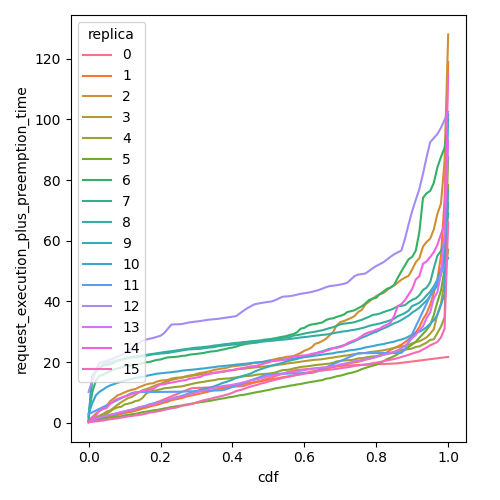

The file beside this chart, header and first rows:
cdf, request_execution_plus_preemption_time, replica
0.0, 0.5615, 0
0.01, 0.8336, 0
0.02, 1.106, 0
0.03, 1.378, 0
0.04, 1.65, 0
0.05, 1.922, 0
0.06, 2.194, 0
0.07, 2.466, 0
0.08, 2.738, 0
0.09, 3.01, 0
0.1, 3.282, 0
0.11, 3.554, 0
0.12, 3.826, 0
0.13, 4.098, 0
0.14, 4.37, 0
0.15, 4.796, 0
0.16, 5.283, 0
0.17, 5.771, 0
0.18, 6.258, 0
0.19, 6.745, 0
0.2, 7.233, 0
0.21, 7.72, 0
0.22, 8.208, 0
0.23, 8.695, 0
0.24, 9.182, 0
0.25, 9.67, 0
0.26, 10.16, 0
0.27, 10.64, 0
0.28, 11.13, 0
0.29, 11.43, 0
0.3, 11.47, 0
0.31, 11.52, 0
0.32, 11.56, 0
0.33, 11.61, 0
0.34, 11.65, 0
0.35, 11.69, 0
0.36, 11.74, 0
0.37, 11.78, 0
0.38, 11.83, 0
0.39, 11.87, 0
0.4, 11.91, 0
0.41, 11.96, 0
0.42, 12, 0
0.43, 12.09, 0
0.44, 12.46, 0
0.45, 12.83, 0
0.46, 13.2, 0
0.47, 13.57, 0
0.48, 13.94, 0
0.49, 14.31, 0
0.5, 14.68, 0
0.51, 15.05, 0
0.52, 15.42, 0
0.53, 15.79, 0
0.54, 16.16, 0
0.55, 16.52, 0
0.56, 16.89, 0
0.57, 17.26, 0
0.58, 17.41, 0
0.59, 17.51, 0
... 1,556 more rows
